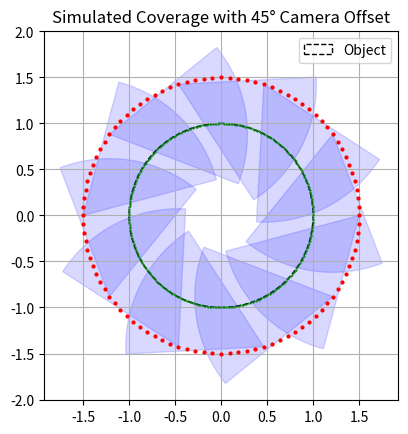

Write Python code to recreate this figure.
import numpy as np
import matplotlib.pyplot as plt
from matplotlib.patches import Wedge, Circle

def simulate_camera_path(circle_center, radius, fov_deg, path_type="circle", num_points=100, scaling = 1.5):
    xc, yc = circle_center
    fov_rad = np.radians(fov_deg)
    offset_rad = np.radians(45)  # 45 degree camera offset

    covered_intervals = []

    if path_type == "circle":
        angles = np.linspace(0, 2 * np.pi, num_points, endpoint=False)
        path_points = [(xc + scaling * radius * np.cos(a), yc + scaling * radius * np.sin(a)) for a in angles]
        path_points = path_points
    elif path_type == "line":
        path_points = [(xc - scaling * radius + 2 * scaling * radius * i / (num_points - 1), yc + scaling * radius)
                       for i in range(num_points)]
    else:
        raise ValueError("Unknown path_type")

    for px, py in path_points:
        dx = xc - px
        dy = yc - py
        angle_to_center = np.arctan2(dy, dx) + offset_rad  # Add 45 degree offset
        covered_intervals.append((angle_to_center - fov_rad / 2, angle_to_center + fov_rad / 2))

    covered_angles = np.zeros(360)
    for start, end in covered_intervals:
        start_deg = int(np.degrees(start)) % 360
        end_deg = int(np.degrees(end)) % 360

        if start_deg <= end_deg:
            covered_angles[start_deg:end_deg + 1] = 1
        else:
            covered_angles[start_deg:] = 1
            covered_angles[:end_deg + 1] = 1

    covered_fraction = np.sum(covered_angles) / 360

    return covered_angles, covered_fraction, path_points


def plot_simulation(circle_center, radius, path_points, covered_angles, fov_deg):
    fig, ax = plt.subplots()
    ax.set_aspect('equal')

    obj = Circle(circle_center, radius, fill=False, linestyle='--', color='black', label='Object')
    ax.add_patch(obj)

    for px, py in path_points:
        ax.plot(px, py, 'ro', markersize=2)

    fov_rad = np.radians(fov_deg)
    offset_deg = 45  # 45 degree offset for camera visualization
    for (px, py) in path_points[::10]:
        dx = circle_center[0] - px
        dy = circle_center[1] - py
        theta = np.degrees(np.arctan2(dy, dx)) + offset_deg  # Add offset
        fov = Wedge((px, py), 1.5 * radius, theta - fov_deg / 2, theta + fov_deg / 2, color='blue', alpha=0.15)
        ax.add_patch(fov)

    theta_vals = np.linspace(0, 2 * np.pi, 360)
    for i, covered in enumerate(covered_angles):
        if covered:
            theta = np.radians(i)
            x = circle_center[0] + radius * np.cos(theta)
            y = circle_center[1] + radius * np.sin(theta)
            ax.plot(x, y, 'g.', markersize=1)

    ax.set_title('Simulated Coverage with 45° Camera Offset')
    ax.legend()
    plt.grid(True)
    plt.show()


# === Run Simulation ===
circle_center = (0, 0)
radius = 1.0
fov_deg = 60

covered_angles, covered_fraction, path_points = simulate_camera_path(
    circle_center, radius, fov_deg, path_type="circle"
)

print("Covered Fraction", covered_fraction)
plot_simulation(circle_center, radius, path_points, covered_angles, fov_deg)
